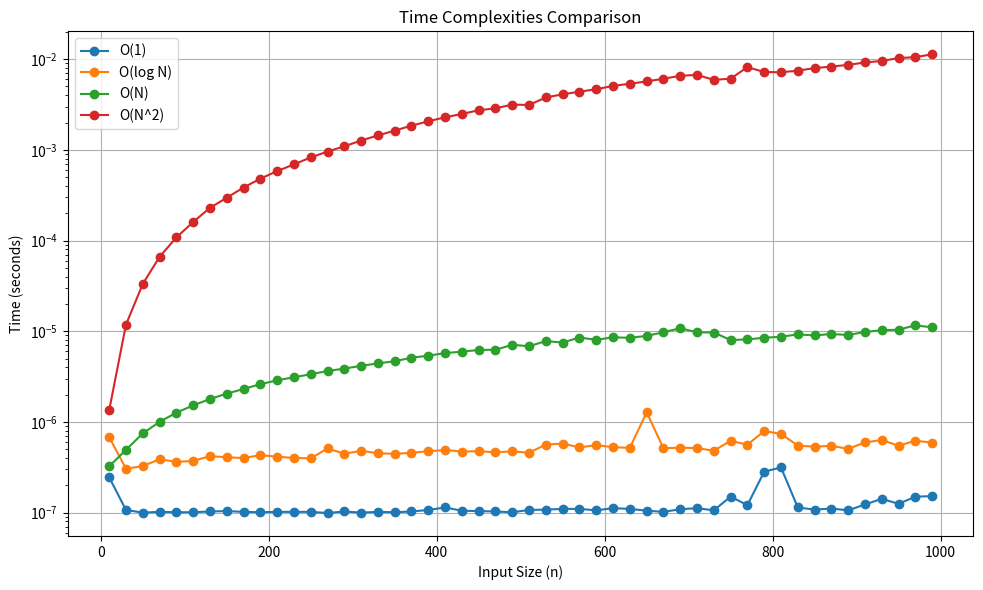

Python code for this plot:
import time
import matplotlib.pyplot as plt

def constant_time_o_1(arr):
    if arr:
        return arr[0]
    return None

def logarithmic_time_o_logn(arr, x):
    l, r = 0, len(arr) - 1
    while l <= r:
        mid = (l + r) // 2
        if arr[mid] == x:
            return mid
        elif arr[mid] < x:
            l = mid + 1
        else:
            r = mid - 1
    return -1

def linear_time_o_n(arr):
    total = 0
    for num in arr:
        total += num
    return total

def quadratic_time_o_n2(arr):
    total = 0
    for i in arr:
        for j in arr:
            total += 1
    return total

if __name__ == '__main__':
    sizes = list(range(10, 1000, 20))
    
    times_o1 = []
    times_ologn = []
    times_on = []
    times_on2 = []

    _ = constant_time_o_1([1])
    _ = logarithmic_time_o_logn([1], -1)
    _ = linear_time_o_n([1])
    _ = quadratic_time_o_n2([1])
    
    for n in sizes:
        arr = list(range(n))
        runs = 10

        total_time_o1 = 0
        for _ in range(runs):
            start = time.perf_counter()
            constant_time_o_1(arr)
            total_time_o1 += time.perf_counter() - start
        times_o1.append(total_time_o1 / runs)

        total_time_ologn = 0
        for _ in range(runs):
            start = time.perf_counter()
            logarithmic_time_o_logn(arr, -1)
            total_time_ologn += time.perf_counter() - start
        times_ologn.append(total_time_ologn / runs)

        total_time_on = 0
        for _ in range(runs):
            start = time.perf_counter()
            linear_time_o_n(arr)
            total_time_on += time.perf_counter() - start
        times_on.append(total_time_on / runs)

        total_time_on2 = 0
        for _ in range(runs):
            start = time.perf_counter()
            quadratic_time_o_n2(arr)
            total_time_on2 += time.perf_counter() - start
        times_on2.append(total_time_on2 / runs)
        
    plt.figure(figsize=(10, 6))
    plt.plot(sizes, times_o1, marker='o', label='O(1)')
    plt.plot(sizes, times_ologn, marker='o', label='O(log N)')
    plt.plot(sizes, times_on, marker='o', label='O(N)')
    plt.plot(sizes, times_on2, marker='o', label='O(N^2)')
    
    plt.title('Time Complexities Comparison')
    plt.xlabel('Input Size (n)')
    plt.ylabel('Time (seconds)')
    plt.legend()
    plt.grid(True)
    
    plt.tight_layout()
    plt.yscale('log')
    plt.show()
